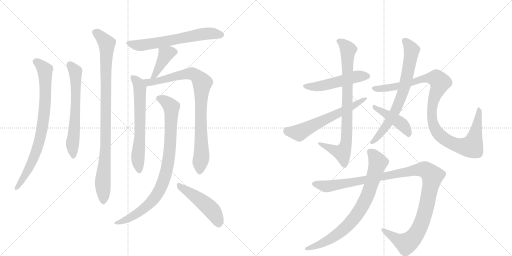
t = 0.00 s
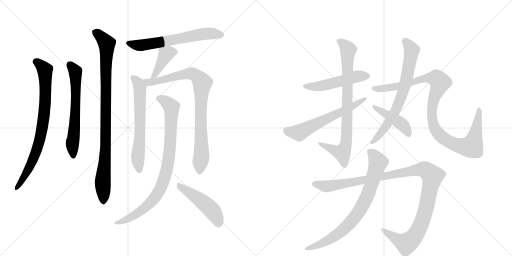
t = 2.86 s
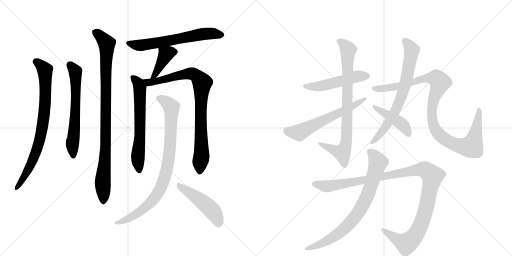
t = 5.71 s
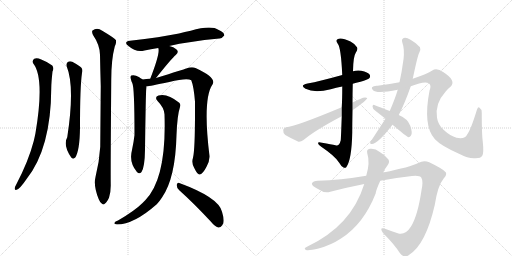
t = 8.57 s
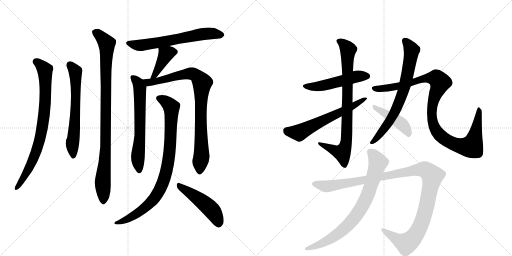
t = 11.43 s
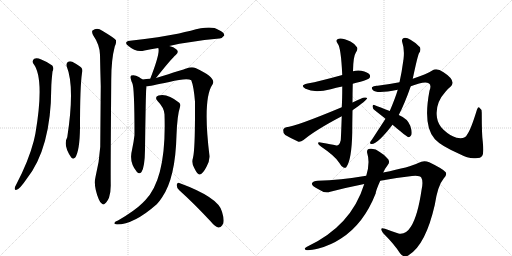
t = 14.28 s

The animated SVG that drew these frames (rendered in a browser with its animation timeline set to each time). Animation: 17 CSS @keyframes rules; one cycle of 14.28 s.

<svg version="1.1" viewBox="0 0 2048 1024" xmlns="http://www.w3.org/2000/svg">
  <g stroke="lightgray" stroke-dasharray="1,1" stroke-width="1" transform="scale(4, 4)">
    <line x1="0" y1="0" x2="256" y2="256"></line>
    <line x1="256" y1="0" x2="0" y2="256"></line>
    <line x1="128" y1="0" x2="128" y2="256"></line>
    <line x1="0" y1="128" x2="256" y2="128"></line>
    <line x1="256" y1="0" x2="512" y2="256"></line>
    <line x1="512" y1="0" x2="256" y2="256"></line>
    <line x1="384" y1="0" x2="384" y2="256"></line>
    <line x1="256" y1="128" x2="512" y2="128"></line>
  </g>
<g transform="scale(1, -1) translate(0, -850)">
   <style type="text/css">
    @keyframes keyframes0 {
      from {
       stroke: black;
       stroke-dashoffset: 800;
       stroke-width: 128;
       }
       72% {
       animation-timing-function: step-end;
       stroke: black;
       stroke-dashoffset: 0;
       stroke-width: 128;
       }
       to {
       stroke: black;
       stroke-width: 1024;
       }
       }
       #make-me-a-hanzi-animation-0 {
         animation: keyframes0 0.901042s both;
         animation-delay: 0.000000s;
         animation-timing-function: linear;
       }
    @keyframes keyframes1 {
      from {
       stroke: black;
       stroke-dashoffset: 631;
       stroke-width: 128;
       }
       67% {
       animation-timing-function: step-end;
       stroke: black;
       stroke-dashoffset: 0;
       stroke-width: 128;
       }
       to {
       stroke: black;
       stroke-width: 1024;
       }
       }
       #make-me-a-hanzi-animation-1 {
         animation: keyframes1 0.763509s both;
         animation-delay: 0.901042s;
         animation-timing-function: linear;
       }
    @keyframes keyframes2 {
      from {
       stroke: black;
       stroke-dashoffset: 949;
       stroke-width: 128;
       }
       76% {
       animation-timing-function: step-end;
       stroke: black;
       stroke-dashoffset: 0;
       stroke-width: 128;
       }
       to {
       stroke: black;
       stroke-width: 1024;
       }
       }
       #make-me-a-hanzi-animation-2 {
         animation: keyframes2 1.022298s both;
         animation-delay: 1.664551s;
         animation-timing-function: linear;
       }
    @keyframes keyframes3 {
      from {
       stroke: black;
       stroke-dashoffset: 632;
       stroke-width: 128;
       }
       67% {
       animation-timing-function: step-end;
       stroke: black;
       stroke-dashoffset: 0;
       stroke-width: 128;
       }
       to {
       stroke: black;
       stroke-width: 1024;
       }
       }
       #make-me-a-hanzi-animation-3 {
         animation: keyframes3 0.764323s both;
         animation-delay: 2.686849s;
         animation-timing-function: linear;
       }
    @keyframes keyframes4 {
      from {
       stroke: black;
       stroke-dashoffset: 391;
       stroke-width: 128;
       }
       56% {
       animation-timing-function: step-end;
       stroke: black;
       stroke-dashoffset: 0;
       stroke-width: 128;
       }
       to {
       stroke: black;
       stroke-width: 1024;
       }
       }
       #make-me-a-hanzi-animation-4 {
         animation: keyframes4 0.568197s both;
         animation-delay: 3.451172s;
         animation-timing-function: linear;
       }
    @keyframes keyframes5 {
      from {
       stroke: black;
       stroke-dashoffset: 639;
       stroke-width: 128;
       }
       68% {
       animation-timing-function: step-end;
       stroke: black;
       stroke-dashoffset: 0;
       stroke-width: 128;
       }
       to {
       stroke: black;
       stroke-width: 1024;
       }
       }
       #make-me-a-hanzi-animation-5 {
         animation: keyframes5 0.770020s both;
         animation-delay: 4.019368s;
         animation-timing-function: linear;
       }
    @keyframes keyframes6 {
      from {
       stroke: black;
       stroke-dashoffset: 865;
       stroke-width: 128;
       }
       74% {
       animation-timing-function: step-end;
       stroke: black;
       stroke-dashoffset: 0;
       stroke-width: 128;
       }
       to {
       stroke: black;
       stroke-width: 1024;
       }
       }
       #make-me-a-hanzi-animation-6 {
         animation: keyframes6 0.953939s both;
         animation-delay: 4.789388s;
         animation-timing-function: linear;
       }
    @keyframes keyframes7 {
      from {
       stroke: black;
       stroke-dashoffset: 879;
       stroke-width: 128;
       }
       74% {
       animation-timing-function: step-end;
       stroke: black;
       stroke-dashoffset: 0;
       stroke-width: 128;
       }
       to {
       stroke: black;
       stroke-width: 1024;
       }
       }
       #make-me-a-hanzi-animation-7 {
         animation: keyframes7 0.965332s both;
         animation-delay: 5.743327s;
         animation-timing-function: linear;
       }
    @keyframes keyframes8 {
      from {
       stroke: black;
       stroke-dashoffset: 479;
       stroke-width: 128;
       }
       61% {
       animation-timing-function: step-end;
       stroke: black;
       stroke-dashoffset: 0;
       stroke-width: 128;
       }
       to {
       stroke: black;
       stroke-width: 1024;
       }
       }
       #make-me-a-hanzi-animation-8 {
         animation: keyframes8 0.639811s both;
         animation-delay: 6.708659s;
         animation-timing-function: linear;
       }
    @keyframes keyframes9 {
      from {
       stroke: black;
       stroke-dashoffset: 506;
       stroke-width: 128;
       }
       62% {
       animation-timing-function: step-end;
       stroke: black;
       stroke-dashoffset: 0;
       stroke-width: 128;
       }
       to {
       stroke: black;
       stroke-width: 1024;
       }
       }
       #make-me-a-hanzi-animation-9 {
         animation: keyframes9 0.661784s both;
         animation-delay: 7.348470s;
         animation-timing-function: linear;
       }
    @keyframes keyframes10 {
      from {
       stroke: black;
       stroke-dashoffset: 820;
       stroke-width: 128;
       }
       73% {
       animation-timing-function: step-end;
       stroke: black;
       stroke-dashoffset: 0;
       stroke-width: 128;
       }
       to {
       stroke: black;
       stroke-width: 1024;
       }
       }
       #make-me-a-hanzi-animation-10 {
         animation: keyframes10 0.917318s both;
         animation-delay: 8.010254s;
         animation-timing-function: linear;
       }
    @keyframes keyframes11 {
      from {
       stroke: black;
       stroke-dashoffset: 610;
       stroke-width: 128;
       }
       67% {
       animation-timing-function: step-end;
       stroke: black;
       stroke-dashoffset: 0;
       stroke-width: 128;
       }
       to {
       stroke: black;
       stroke-width: 1024;
       }
       }
       #make-me-a-hanzi-animation-11 {
         animation: keyframes11 0.746419s both;
         animation-delay: 8.927572s;
         animation-timing-function: linear;
       }
    @keyframes keyframes12 {
      from {
       stroke: black;
       stroke-dashoffset: 711;
       stroke-width: 128;
       }
       70% {
       animation-timing-function: step-end;
       stroke: black;
       stroke-dashoffset: 0;
       stroke-width: 128;
       }
       to {
       stroke: black;
       stroke-width: 1024;
       }
       }
       #make-me-a-hanzi-animation-12 {
         animation: keyframes12 0.828613s both;
         animation-delay: 9.673991s;
         animation-timing-function: linear;
       }
    @keyframes keyframes13 {
      from {
       stroke: black;
       stroke-dashoffset: 1047;
       stroke-width: 128;
       }
       77% {
       animation-timing-function: step-end;
       stroke: black;
       stroke-dashoffset: 0;
       stroke-width: 128;
       }
       to {
       stroke: black;
       stroke-width: 1024;
       }
       }
       #make-me-a-hanzi-animation-13 {
         animation: keyframes13 1.102051s both;
         animation-delay: 10.502604s;
         animation-timing-function: linear;
       }
    @keyframes keyframes14 {
      from {
       stroke: black;
       stroke-dashoffset: 438;
       stroke-width: 128;
       }
       59% {
       animation-timing-function: step-end;
       stroke: black;
       stroke-dashoffset: 0;
       stroke-width: 128;
       }
       to {
       stroke: black;
       stroke-width: 1024;
       }
       }
       #make-me-a-hanzi-animation-14 {
         animation: keyframes14 0.606445s both;
         animation-delay: 11.604655s;
         animation-timing-function: linear;
       }
    @keyframes keyframes15 {
      from {
       stroke: black;
       stroke-dashoffset: 1146;
       stroke-width: 128;
       }
       79% {
       animation-timing-function: step-end;
       stroke: black;
       stroke-dashoffset: 0;
       stroke-width: 128;
       }
       to {
       stroke: black;
       stroke-width: 1024;
       }
       }
       #make-me-a-hanzi-animation-15 {
         animation: keyframes15 1.182617s both;
         animation-delay: 12.211100s;
         animation-timing-function: linear;
       }
    @keyframes keyframes16 {
      from {
       stroke: black;
       stroke-dashoffset: 782;
       stroke-width: 128;
       }
       72% {
       animation-timing-function: step-end;
       stroke: black;
       stroke-dashoffset: 0;
       stroke-width: 128;
       }
       to {
       stroke: black;
       stroke-width: 1024;
       }
       }
       #make-me-a-hanzi-animation-16 {
         animation: keyframes16 0.886393s both;
         animation-delay: 13.393717s;
         animation-timing-function: linear;
       }
</style>
<path d="M 133 596 Q 179 539 142 318 Q 139 303 135 286 Q 114 205 64 110 Q 60 104 59 98 Q 58 88 66 91 Q 78 92 107 135 Q 204 258 205 497 Q 205 518 210 564 Q 217 577 209 588 Q 193 601 165 612 Q 147 621 137 615 Q 127 608 133 596 Z" fill="lightgray"></path> 
<path d="M 267 584 Q 300 502 269 301 Q 251 270 285 220 Q 292 211 301 220 Q 319 248 320 340 Q 320 505 328 558 Q 334 577 317 586 Q 304 595 289 603 Q 279 607 271 602 Q 264 596 267 584 Z" fill="lightgray"></path> 
<path d="M 382 142 Q 373 106 395 53 Q 401 38 408 35 Q 414 29 420 36 Q 427 40 436 59 Q 443 81 443 108 Q 442 150 445 532 Q 445 611 459 664 Q 466 677 464 689 Q 458 698 409 727 Q 388 742 370 728 Q 366 724 372 710 Q 399 671 400 631 Q 401 573 403 506 Q 402 391 401 263 Q 397 200 382 142 Z" fill="lightgray"></path> 
<path d="M 677 666 Q 752 684 877 696 Q 887 695 897 708 Q 898 720 875 730 Q 845 751 763 727 Q 739 723 716 716 Q 644 701 520 687 Q 492 683 514 666 Q 544 639 578 648 Q 602 654 633 658 L 677 666 Z" fill="lightgray"></path> 
<path d="M 624 538 Q 687 617 703 630 Q 718 643 705 653 Q 695 662 677 666 C 648 673 628 678 633 658 Q 642 640 601 535 C 590 507 605 515 624 538 Z" fill="lightgray"></path> 
<path d="M 570 532 Q 569 535 564 536 Q 557 543 544 547 Q 535 551 525 548 Q 519 544 524 532 Q 525 525 529 518 Q 538 503 538 310 Q 535 283 528 250 Q 515 201 547 163 Q 557 151 566 162 Q 579 181 580 251 Q 583 477 585 493 Q 586 500 586 505 C 587 519 587 519 570 532 Z" fill="lightgray"></path> 
<path d="M 772 219 Q 765 198 777 178 Q 790 151 798 152 Q 811 153 826 183 Q 839 207 838 226 Q 810 455 850 512 Q 868 539 782 578 Q 767 584 745 576 Q 736 573 624 538 L 601 535 Q 585 534 570 532 C 540 529 556 501 586 505 Q 598 505 677 522 Q 749 540 765 529 Q 775 505 780 443 Q 781 256 772 219 Z" fill="lightgray"></path> 
<path d="M 658 393 Q 667 137 581 49 Q 575 43 569 37 Q 539 7 472 -32 Q 460 -36 458 -41 Q 454 -45 468 -48 Q 535 -48 627 33 Q 639 46 648 60 Q 702 138 706 310 Q 709 389 720 422 Q 724 432 717 439 Q 669 478 634 468 Q 616 461 631 445 Q 656 420 658 393 Z" fill="lightgray"></path> 
<path d="M 717 89 Q 775 37 844 -37 Q 859 -56 873 -60 Q 882 -61 889 -51 Q 901 -39 888 3 Q 875 60 717 118 Q 710 122 707 111 Q 706 98 717 89 Z" fill="lightgray"></path> 
<path d="M 1411 515 Q 1424 519 1442 523 Q 1472 532 1476 536 Q 1483 543 1479 551 Q 1472 561 1445 567 Q 1429 570 1412 565 L 1369 550 Q 1279 525 1230 516 Q 1197 509 1222 495 Q 1258 477 1323 493 Q 1344 499 1369 504 L 1411 515 Z" fill="lightgray"></path> 
<path d="M 1410 440 Q 1410 477 1411 515 L 1412 565 Q 1413 625 1423 639 Q 1433 652 1428 661 Q 1422 673 1402 684 Q 1368 700 1355 695 Q 1339 691 1351 675 Q 1364 660 1369 550 L 1369 504 Q 1369 453 1367 421 L 1367 385 Q 1364 300 1363 289 Q 1357 264 1342 269 Q 1326 273 1288 279 Q 1275 283 1272 279 Q 1271 273 1285 263 Q 1340 226 1356 200 Q 1365 184 1374 180 Q 1381 177 1385 181 Q 1407 211 1409 322 Q 1409 350 1410 409 L 1410 440 Z" fill="lightgray"></path> 
<path d="M 1410 409 Q 1468 449 1469 458 Q 1463 462 1452 459 Q 1431 450 1410 440 L 1367 421 Q 1180 343 1145 341 Q 1133 338 1133 329 Q 1132 316 1141 310 Q 1163 297 1194 283 Q 1204 282 1214 290 Q 1262 330 1367 385 L 1410 409 Z" fill="lightgray"></path> 
<path d="M 1595 390 Q 1619 436 1643 505 L 1651 535 Q 1670 625 1676 637 Q 1685 649 1680 661 Q 1667 677 1642 691 Q 1626 701 1615 698 Q 1605 694 1609 681 Q 1619 653 1614 612 Q 1613 609 1613 606 Q 1607 561 1598 521 L 1591 491 Q 1581 457 1559 406 L 1542 375 L 1488 292 Q 1484 288 1481 282 Q 1478 273 1487 274 Q 1511 274 1570 351 L 1595 390 Z" fill="lightgray"></path> 
<path d="M 1643 505 Q 1698 527 1715 517 Q 1727 510 1718 487 Q 1691 346 1739 294 L 1742 291 Q 1764 267 1836 235 Q 1876 214 1902 217 Q 1924 217 1929 227 Q 1936 237 1931 284 Q 1927 312 1927 399 Q 1927 414 1917 420 Q 1913 424 1908 412 Q 1883 330 1868 311 Q 1861 293 1826 299 Q 1801 306 1774 331 Q 1752 352 1748 379 Q 1739 436 1782 483 Q 1789 493 1802 503 Q 1827 527 1774 561 Q 1747 580 1729 568 Q 1710 555 1651 535 L 1598 521 Q 1552 512 1510 507 Q 1494 508 1488 501 Q 1485 497 1492 489 Q 1507 474 1591 491 L 1643 505 Z" fill="lightgray"></path> 
<path d="M 1570 351 Q 1627 303 1634 301 Q 1640 301 1644 308 Q 1651 318 1641 347 Q 1631 375 1595 390 L 1559 406 Q 1519 422 1497 430 Q 1491 433 1490 424 Q 1491 415 1499 409 L 1542 375 L 1570 351 Z" fill="lightgray"></path> 
<path d="M 1521 127 Q 1588 140 1648 146 Q 1679 149 1685 140 Q 1694 125 1686 89 Q 1671 -13 1644 -56 Q 1623 -90 1594 -84 Q 1566 -75 1540 -65 Q 1515 -56 1532 -82 Q 1578 -128 1600 -163 Q 1618 -185 1637 -169 Q 1703 -127 1739 30 Q 1751 108 1774 135 Q 1789 148 1783 161 Q 1773 174 1717 201 Q 1695 211 1673 198 Q 1642 182 1533 160 L 1465 147 Q 1360 129 1271 127 Q 1252 127 1248 117 Q 1245 108 1272 94 Q 1299 75 1321 83 Q 1391 101 1457 114 L 1521 127 Z" fill="lightgray"></path> 
<path d="M 1457 114 Q 1405 -55 1226 -138 Q 1213 -145 1224 -150 Q 1237 -153 1274 -144 Q 1323 -131 1364 -104 Q 1455 -46 1503 77 Q 1503 87 1521 127 L 1533 160 Q 1540 176 1551 190 Q 1563 206 1548 218 Q 1533 234 1519 242 Q 1500 258 1480 255 Q 1465 254 1469 237 Q 1481 200 1465 147 L 1457 114 Z" fill="lightgray"></path> 
      <clipPath id="make-me-a-hanzi-clip-0">
      <path d="M 133 596 Q 179 539 142 318 Q 139 303 135 286 Q 114 205 64 110 Q 60 104 59 98 Q 58 88 66 91 Q 78 92 107 135 Q 204 258 205 497 Q 205 518 210 564 Q 217 577 209 588 Q 193 601 165 612 Q 147 621 137 615 Q 127 608 133 596 Z" fill="lightgray"></path>
      </clipPath>
      <path clip-path="url(#make-me-a-hanzi-clip-0)" d="M 144 604 L 172 580 L 181 558 L 182 468 L 173 362 L 158 285 L 130 206 L 92 132 L 67 99 " fill="none" id="make-me-a-hanzi-animation-0" stroke-dasharray="672 1344" stroke-linecap="round"></path>

      <clipPath id="make-me-a-hanzi-clip-1">
      <path d="M 267 584 Q 300 502 269 301 Q 251 270 285 220 Q 292 211 301 220 Q 319 248 320 340 Q 320 505 328 558 Q 334 577 317 586 Q 304 595 289 603 Q 279 607 271 602 Q 264 596 267 584 Z" fill="lightgray"></path>
      </clipPath>
      <path clip-path="url(#make-me-a-hanzi-clip-1)" d="M 279 592 L 301 564 L 303 537 L 303 435 L 289 265 L 293 225 " fill="none" id="make-me-a-hanzi-animation-1" stroke-dasharray="503 1006" stroke-linecap="round"></path>

      <clipPath id="make-me-a-hanzi-clip-2">
      <path d="M 382 142 Q 373 106 395 53 Q 401 38 408 35 Q 414 29 420 36 Q 427 40 436 59 Q 443 81 443 108 Q 442 150 445 532 Q 445 611 459 664 Q 466 677 464 689 Q 458 698 409 727 Q 388 742 370 728 Q 366 724 372 710 Q 399 671 400 631 Q 401 573 403 506 Q 402 391 401 263 Q 397 200 382 142 Z" fill="lightgray"></path>
      </clipPath>
      <path clip-path="url(#make-me-a-hanzi-clip-2)" d="M 381 722 L 406 702 L 427 665 L 423 269 L 411 131 L 413 47 " fill="none" id="make-me-a-hanzi-animation-2" stroke-dasharray="821 1642" stroke-linecap="round"></path>

      <clipPath id="make-me-a-hanzi-clip-3">
      <path d="M 677 666 Q 752 684 877 696 Q 887 695 897 708 Q 898 720 875 730 Q 845 751 763 727 Q 739 723 716 716 Q 644 701 520 687 Q 492 683 514 666 Q 544 639 578 648 Q 602 654 633 658 L 677 666 Z" fill="lightgray"></path>
      </clipPath>
      <path clip-path="url(#make-me-a-hanzi-clip-3)" d="M 515 677 L 559 668 L 826 715 L 886 710 " fill="none" id="make-me-a-hanzi-animation-3" stroke-dasharray="504 1008" stroke-linecap="round"></path>

      <clipPath id="make-me-a-hanzi-clip-4">
      <path d="M 624 538 Q 687 617 703 630 Q 718 643 705 653 Q 695 662 677 666 C 648 673 628 678 633 658 Q 642 640 601 535 C 590 507 605 515 624 538 Z" fill="lightgray"></path>
      </clipPath>
      <path clip-path="url(#make-me-a-hanzi-clip-4)" d="M 698 642 L 663 633 L 635 574 L 626 567 L 624 553 L 617 549 " fill="none" id="make-me-a-hanzi-animation-4" stroke-dasharray="263 526" stroke-linecap="round"></path>

      <clipPath id="make-me-a-hanzi-clip-5">
      <path d="M 570 532 Q 569 535 564 536 Q 557 543 544 547 Q 535 551 525 548 Q 519 544 524 532 Q 525 525 529 518 Q 538 503 538 310 Q 535 283 528 250 Q 515 201 547 163 Q 557 151 566 162 Q 579 181 580 251 Q 583 477 585 493 Q 586 500 586 505 C 587 519 587 519 570 532 Z" fill="lightgray"></path>
      </clipPath>
      <path clip-path="url(#make-me-a-hanzi-clip-5)" d="M 531 541 L 548 524 L 559 500 L 561 317 L 551 215 L 557 168 " fill="none" id="make-me-a-hanzi-animation-5" stroke-dasharray="511 1022" stroke-linecap="round"></path>

      <clipPath id="make-me-a-hanzi-clip-6">
      <path d="M 772 219 Q 765 198 777 178 Q 790 151 798 152 Q 811 153 826 183 Q 839 207 838 226 Q 810 455 850 512 Q 868 539 782 578 Q 767 584 745 576 Q 736 573 624 538 L 601 535 Q 585 534 570 532 C 540 529 556 501 586 505 Q 598 505 677 522 Q 749 540 765 529 Q 775 505 780 443 Q 781 256 772 219 Z" fill="lightgray"></path>
      </clipPath>
      <path clip-path="url(#make-me-a-hanzi-clip-6)" d="M 578 528 L 594 521 L 621 523 L 766 556 L 784 550 L 809 518 L 803 431 L 806 222 L 799 162 " fill="none" id="make-me-a-hanzi-animation-6" stroke-dasharray="737 1474" stroke-linecap="round"></path>

      <clipPath id="make-me-a-hanzi-clip-7">
      <path d="M 658 393 Q 667 137 581 49 Q 575 43 569 37 Q 539 7 472 -32 Q 460 -36 458 -41 Q 454 -45 468 -48 Q 535 -48 627 33 Q 639 46 648 60 Q 702 138 706 310 Q 709 389 720 422 Q 724 432 717 439 Q 669 478 634 468 Q 616 461 631 445 Q 656 420 658 393 Z" fill="lightgray"></path>
      </clipPath>
      <path clip-path="url(#make-me-a-hanzi-clip-7)" d="M 636 456 L 669 439 L 686 415 L 679 245 L 655 128 L 637 86 L 606 42 L 540 -10 L 464 -43 " fill="none" id="make-me-a-hanzi-animation-7" stroke-dasharray="751 1502" stroke-linecap="round"></path>

      <clipPath id="make-me-a-hanzi-clip-8">
      <path d="M 717 89 Q 775 37 844 -37 Q 859 -56 873 -60 Q 882 -61 889 -51 Q 901 -39 888 3 Q 875 60 717 118 Q 710 122 707 111 Q 706 98 717 89 Z" fill="lightgray"></path>
      </clipPath>
      <path clip-path="url(#make-me-a-hanzi-clip-8)" d="M 718 107 L 831 25 L 854 1 L 874 -45 " fill="none" id="make-me-a-hanzi-animation-8" stroke-dasharray="351 702" stroke-linecap="round"></path>

      <clipPath id="make-me-a-hanzi-clip-9">
      <path d="M 1411 515 Q 1424 519 1442 523 Q 1472 532 1476 536 Q 1483 543 1479 551 Q 1472 561 1445 567 Q 1429 570 1412 565 L 1369 550 Q 1279 525 1230 516 Q 1197 509 1222 495 Q 1258 477 1323 493 Q 1344 499 1369 504 L 1411 515 Z" fill="lightgray"></path>
      </clipPath>
      <path clip-path="url(#make-me-a-hanzi-clip-9)" d="M 1223 507 L 1242 503 L 1294 508 L 1423 543 L 1468 545 " fill="none" id="make-me-a-hanzi-animation-9" stroke-dasharray="378 756" stroke-linecap="round"></path>

      <clipPath id="make-me-a-hanzi-clip-10">
      <path d="M 1410 440 Q 1410 477 1411 515 L 1412 565 Q 1413 625 1423 639 Q 1433 652 1428 661 Q 1422 673 1402 684 Q 1368 700 1355 695 Q 1339 691 1351 675 Q 1364 660 1369 550 L 1369 504 Q 1369 453 1367 421 L 1367 385 Q 1364 300 1363 289 Q 1357 264 1342 269 Q 1326 273 1288 279 Q 1275 283 1272 279 Q 1271 273 1285 263 Q 1340 226 1356 200 Q 1365 184 1374 180 Q 1381 177 1385 181 Q 1407 211 1409 322 Q 1409 350 1410 409 L 1410 440 Z" fill="lightgray"></path>
      </clipPath>
      <path clip-path="url(#make-me-a-hanzi-clip-10)" d="M 1356 684 L 1375 673 L 1392 649 L 1387 289 L 1369 240 L 1276 277 " fill="none" id="make-me-a-hanzi-animation-10" stroke-dasharray="692 1384" stroke-linecap="round"></path>

      <clipPath id="make-me-a-hanzi-clip-11">
      <path d="M 1410 409 Q 1468 449 1469 458 Q 1463 462 1452 459 Q 1431 450 1410 440 L 1367 421 Q 1180 343 1145 341 Q 1133 338 1133 329 Q 1132 316 1141 310 Q 1163 297 1194 283 Q 1204 282 1214 290 Q 1262 330 1367 385 L 1410 409 Z" fill="lightgray"></path>
      </clipPath>
      <path clip-path="url(#make-me-a-hanzi-clip-11)" d="M 1146 328 L 1196 319 L 1337 392 L 1415 425 L 1465 457 " fill="none" id="make-me-a-hanzi-animation-11" stroke-dasharray="482 964" stroke-linecap="round"></path>

      <clipPath id="make-me-a-hanzi-clip-12">
      <path d="M 1595 390 Q 1619 436 1643 505 L 1651 535 Q 1670 625 1676 637 Q 1685 649 1680 661 Q 1667 677 1642 691 Q 1626 701 1615 698 Q 1605 694 1609 681 Q 1619 653 1614 612 Q 1613 609 1613 606 Q 1607 561 1598 521 L 1591 491 Q 1581 457 1559 406 L 1542 375 L 1488 292 Q 1484 288 1481 282 Q 1478 273 1487 274 Q 1511 274 1570 351 L 1595 390 Z" fill="lightgray"></path>
      </clipPath>
      <path clip-path="url(#make-me-a-hanzi-clip-12)" d="M 1619 687 L 1647 650 L 1614 487 L 1592 429 L 1550 352 L 1489 282 " fill="none" id="make-me-a-hanzi-animation-12" stroke-dasharray="583 1166" stroke-linecap="round"></path>

      <clipPath id="make-me-a-hanzi-clip-13">
      <path d="M 1643 505 Q 1698 527 1715 517 Q 1727 510 1718 487 Q 1691 346 1739 294 L 1742 291 Q 1764 267 1836 235 Q 1876 214 1902 217 Q 1924 217 1929 227 Q 1936 237 1931 284 Q 1927 312 1927 399 Q 1927 414 1917 420 Q 1913 424 1908 412 Q 1883 330 1868 311 Q 1861 293 1826 299 Q 1801 306 1774 331 Q 1752 352 1748 379 Q 1739 436 1782 483 Q 1789 493 1802 503 Q 1827 527 1774 561 Q 1747 580 1729 568 Q 1710 555 1651 535 L 1598 521 Q 1552 512 1510 507 Q 1494 508 1488 501 Q 1485 497 1492 489 Q 1507 474 1591 491 L 1643 505 Z" fill="lightgray"></path>
      </clipPath>
      <path clip-path="url(#make-me-a-hanzi-clip-13)" d="M 1496 497 L 1557 498 L 1649 519 L 1682 533 L 1746 536 L 1760 521 L 1734 453 L 1727 417 L 1735 346 L 1770 300 L 1803 279 L 1839 267 L 1887 264 L 1906 334 L 1916 412 " fill="none" id="make-me-a-hanzi-animation-13" stroke-dasharray="919 1838" stroke-linecap="round"></path>

      <clipPath id="make-me-a-hanzi-clip-14">
      <path d="M 1570 351 Q 1627 303 1634 301 Q 1640 301 1644 308 Q 1651 318 1641 347 Q 1631 375 1595 390 L 1559 406 Q 1519 422 1497 430 Q 1491 433 1490 424 Q 1491 415 1499 409 L 1542 375 L 1570 351 Z" fill="lightgray"></path>
      </clipPath>
      <path clip-path="url(#make-me-a-hanzi-clip-14)" d="M 1498 422 L 1603 357 L 1625 333 L 1636 309 " fill="none" id="make-me-a-hanzi-animation-14" stroke-dasharray="310 620" stroke-linecap="round"></path>

      <clipPath id="make-me-a-hanzi-clip-15">
      <path d="M 1521 127 Q 1588 140 1648 146 Q 1679 149 1685 140 Q 1694 125 1686 89 Q 1671 -13 1644 -56 Q 1623 -90 1594 -84 Q 1566 -75 1540 -65 Q 1515 -56 1532 -82 Q 1578 -128 1600 -163 Q 1618 -185 1637 -169 Q 1703 -127 1739 30 Q 1751 108 1774 135 Q 1789 148 1783 161 Q 1773 174 1717 201 Q 1695 211 1673 198 Q 1642 182 1533 160 L 1465 147 Q 1360 129 1271 127 Q 1252 127 1248 117 Q 1245 108 1272 94 Q 1299 75 1321 83 Q 1391 101 1457 114 L 1521 127 Z" fill="lightgray"></path>
      </clipPath>
      <path clip-path="url(#make-me-a-hanzi-clip-15)" d="M 1257 115 L 1299 105 L 1323 106 L 1671 171 L 1692 173 L 1712 165 L 1729 140 L 1707 26 L 1684 -48 L 1654 -100 L 1622 -123 L 1533 -72 " fill="none" id="make-me-a-hanzi-animation-15" stroke-dasharray="1018 2036" stroke-linecap="round"></path>

      <clipPath id="make-me-a-hanzi-clip-16">
      <path d="M 1457 114 Q 1405 -55 1226 -138 Q 1213 -145 1224 -150 Q 1237 -153 1274 -144 Q 1323 -131 1364 -104 Q 1455 -46 1503 77 Q 1503 87 1521 127 L 1533 160 Q 1540 176 1551 190 Q 1563 206 1548 218 Q 1533 234 1519 242 Q 1500 258 1480 255 Q 1465 254 1469 237 Q 1481 200 1465 147 L 1457 114 Z" fill="lightgray"></path>
      </clipPath>
      <path clip-path="url(#make-me-a-hanzi-clip-16)" d="M 1480 243 L 1499 225 L 1512 200 L 1475 79 L 1432 -2 L 1378 -64 L 1325 -104 L 1263 -135 L 1229 -145 " fill="none" id="make-me-a-hanzi-animation-16" stroke-dasharray="654 1308" stroke-linecap="round"></path>

</g>
</svg>
